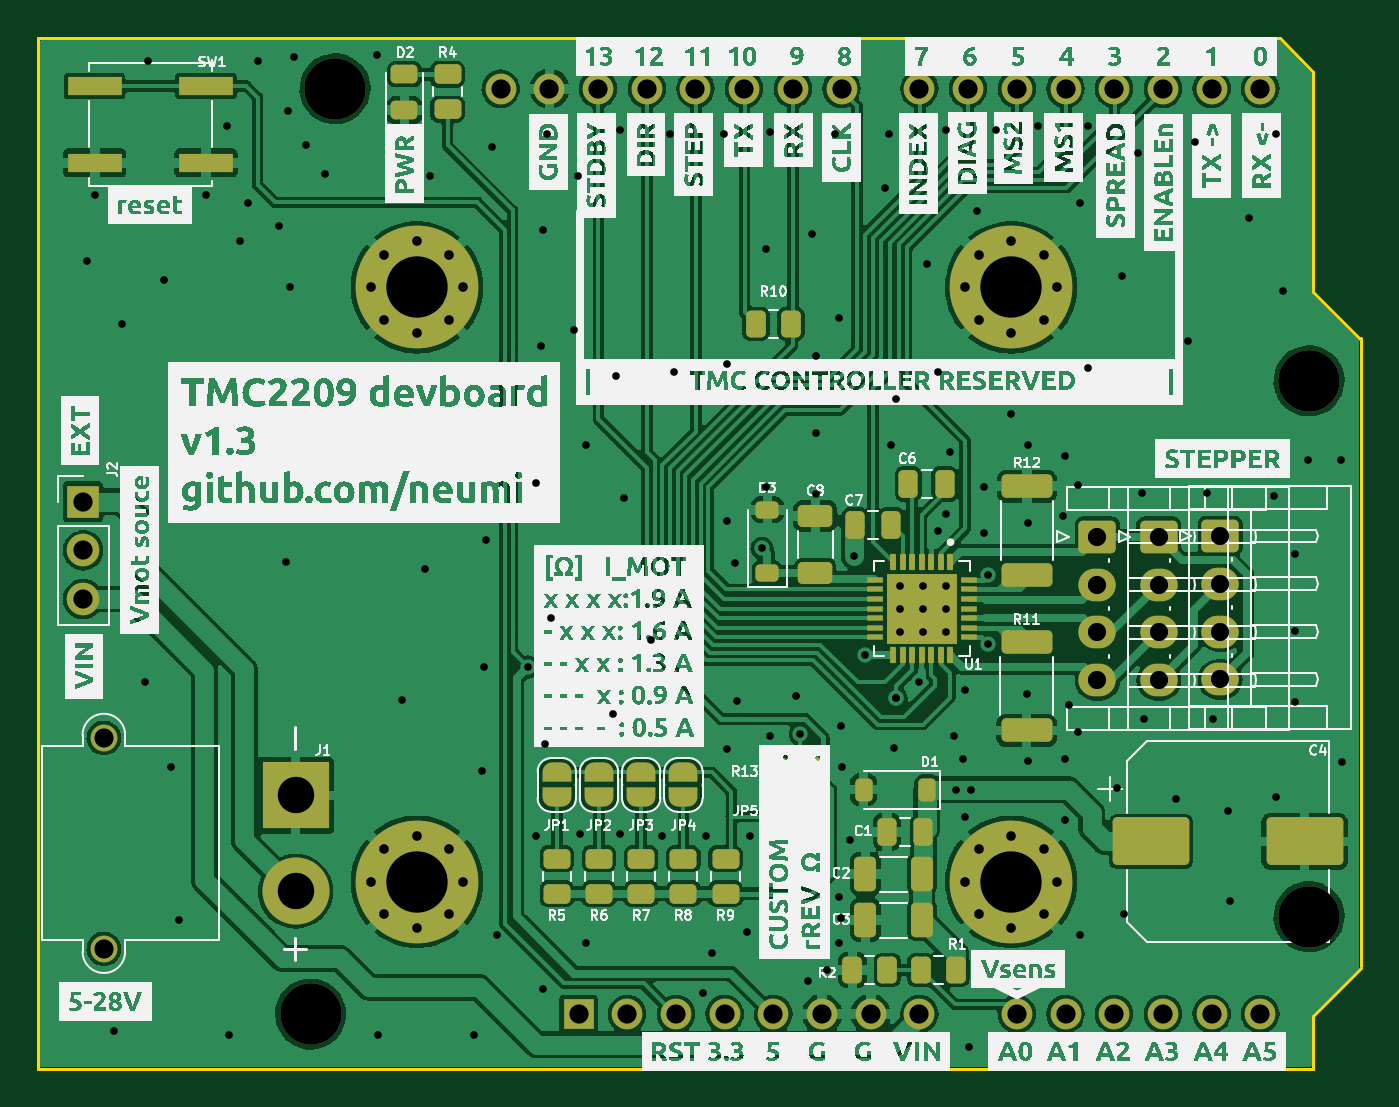
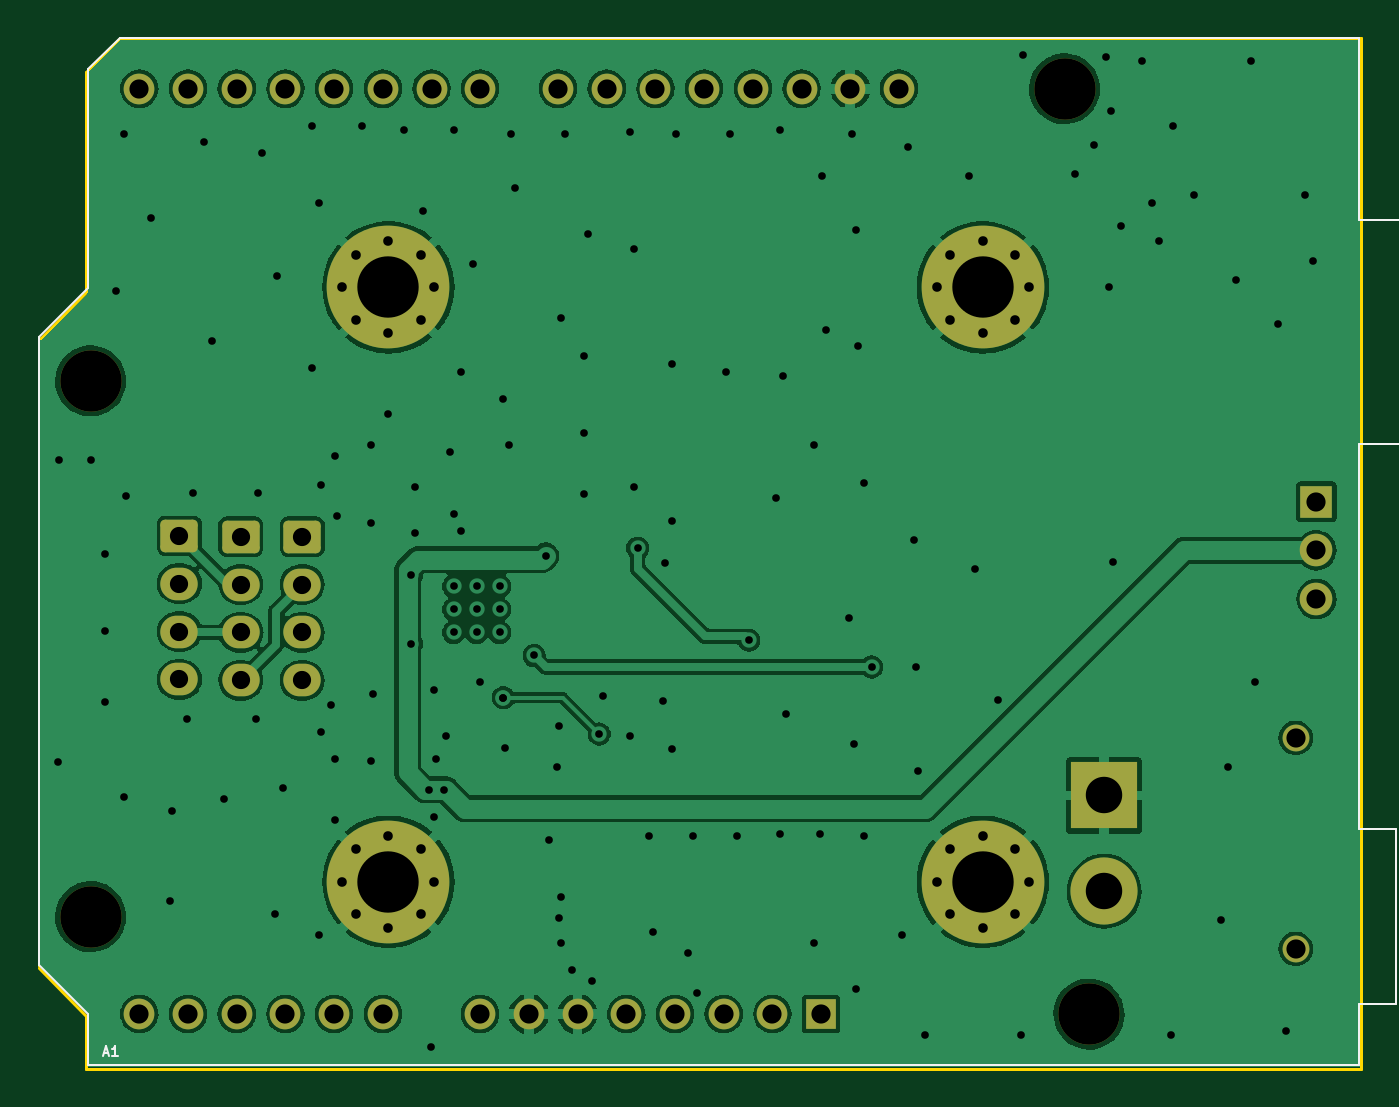
Circuit board: 11 layer files. Board 69.0 x 53.8 mm.
- bottom_copper: tmc2209_devboard-B_Cu.gbr (164784 bytes)
- bottom_mask: tmc2209_devboard-B_Mask.gbr (3832 bytes)
- paste: tmc2209_devboard-B_Paste.gbr (467 bytes)
- bottom_silk: tmc2209_devboard-B_Silkscreen.gbr (1763 bytes)
- outline: tmc2209_devboard-Edge_Cuts.gbr (943 bytes)
- top_copper: tmc2209_devboard-F_Cu.gbr (306502 bytes)
- top_mask: tmc2209_devboard-F_Mask.gbr (9170 bytes)
- paste: tmc2209_devboard-F_Paste.gbr (5280 bytes)
- top_silk: tmc2209_devboard-F_Silkscreen.gbr (1259003 bytes)
- drill: tmc2209_devboard-NPTH.drl (415 bytes)
- drill: tmc2209_devboard-PTH.drl (3869 bytes)

=== bottom_copper: tmc2209_devboard-B_Cu.gbr (164784 bytes, source omitted) ===
=== bottom_mask: tmc2209_devboard-B_Mask.gbr ===
%TF.GenerationSoftware,KiCad,Pcbnew,(7.0.0-0)*%
%TF.CreationDate,2023-04-23T15:23:44+02:00*%
%TF.ProjectId,tmc2209_devboard,746d6332-3230-4395-9f64-6576626f6172,rev?*%
%TF.SameCoordinates,Original*%
%TF.FileFunction,Soldermask,Bot*%
%TF.FilePolarity,Negative*%
%FSLAX46Y46*%
G04 Gerber Fmt 4.6, Leading zero omitted, Abs format (unit mm)*
G04 Created by KiCad (PCBNEW (7.0.0-0)) date 2023-04-23 15:23:44*
%MOMM*%
%LPD*%
G01*
G04 APERTURE LIST*
G04 Aperture macros list*
%AMRoundRect*
0 Rectangle with rounded corners*
0 $1 Rounding radius*
0 $2 $3 $4 $5 $6 $7 $8 $9 X,Y pos of 4 corners*
0 Add a 4 corners polygon primitive as box body*
4,1,4,$2,$3,$4,$5,$6,$7,$8,$9,$2,$3,0*
0 Add four circle primitives for the rounded corners*
1,1,$1+$1,$2,$3*
1,1,$1+$1,$4,$5*
1,1,$1+$1,$6,$7*
1,1,$1+$1,$8,$9*
0 Add four rect primitives between the rounded corners*
20,1,$1+$1,$2,$3,$4,$5,0*
20,1,$1+$1,$4,$5,$6,$7,0*
20,1,$1+$1,$6,$7,$8,$9,0*
20,1,$1+$1,$8,$9,$2,$3,0*%
G04 Aperture macros list end*
%ADD10R,1.700000X1.700000*%
%ADD11O,1.700000X1.700000*%
%ADD12C,0.800000*%
%ADD13C,6.400000*%
%ADD14RoundRect,0.250000X-0.725000X0.600000X-0.725000X-0.600000X0.725000X-0.600000X0.725000X0.600000X0*%
%ADD15O,1.950000X1.700000*%
%ADD16C,1.400000*%
%ADD17R,3.500000X3.500000*%
%ADD18C,3.500000*%
%ADD19O,1.600000X1.600000*%
%ADD20R,1.600000X1.600000*%
%ADD21C,3.200000*%
G04 APERTURE END LIST*
D10*
%TO.C,J2*%
X44599999Y-46174999D03*
D11*
X44599999Y-48714999D03*
X44599999Y-51254999D03*
%TD*%
D12*
%TO.C,H4*%
X59600000Y-35000000D03*
X60302944Y-33302944D03*
X60302944Y-36697056D03*
X62000000Y-32600000D03*
D13*
X62000000Y-35000000D03*
D12*
X62000000Y-37400000D03*
X63697056Y-33302944D03*
X63697056Y-36697056D03*
X64400000Y-35000000D03*
%TD*%
%TO.C,H3*%
X59600000Y-66000000D03*
X60302944Y-64302944D03*
X60302944Y-67697056D03*
X62000000Y-63600000D03*
D13*
X62000000Y-66000000D03*
D12*
X62000000Y-68400000D03*
X63697056Y-64302944D03*
X63697056Y-67697056D03*
X64400000Y-66000000D03*
%TD*%
D14*
%TO.C,J5*%
X97500000Y-48000000D03*
D15*
X97499999Y-50499999D03*
X97499999Y-52999999D03*
X97499999Y-55499999D03*
%TD*%
D16*
%TO.C,J1*%
X45675000Y-69500000D03*
X45675000Y-58500000D03*
D17*
X55674999Y-61499999D03*
D18*
X55675000Y-66500000D03*
%TD*%
D12*
%TO.C,H2*%
X90600000Y-66000000D03*
X91302944Y-64302944D03*
X91302944Y-67697056D03*
X93000000Y-63600000D03*
D13*
X93000000Y-66000000D03*
D12*
X93000000Y-68400000D03*
X94697056Y-64302944D03*
X94697056Y-67697056D03*
X95400000Y-66000000D03*
%TD*%
D14*
%TO.C,J4*%
X103900000Y-47950000D03*
D15*
X103899999Y-50449999D03*
X103899999Y-52949999D03*
X103899999Y-55449999D03*
%TD*%
D12*
%TO.C,H1*%
X90600000Y-35000000D03*
X91302944Y-33302944D03*
X91302944Y-36697056D03*
X93000000Y-32600000D03*
D13*
X93000000Y-35000000D03*
D12*
X93000000Y-37400000D03*
X94697056Y-33302944D03*
X94697056Y-36697056D03*
X95400000Y-35000000D03*
%TD*%
D14*
%TO.C,J6*%
X100700000Y-48000000D03*
D15*
X100699999Y-50499999D03*
X100699999Y-52999999D03*
X100699999Y-55499999D03*
%TD*%
D19*
%TO.C,A1*%
X66372499Y-24639999D03*
X68912499Y-24639999D03*
X71452499Y-24639999D03*
X73992499Y-24639999D03*
X76532499Y-24639999D03*
X79072499Y-24639999D03*
X81612499Y-24639999D03*
X84152499Y-24639999D03*
X88212499Y-24639999D03*
X90752499Y-24639999D03*
X93292499Y-24639999D03*
X95832499Y-24639999D03*
X98372499Y-24639999D03*
X100912499Y-24639999D03*
X103452499Y-24639999D03*
X105992499Y-24639999D03*
X105992499Y-72899999D03*
X103452499Y-72899999D03*
X100912499Y-72899999D03*
X98372499Y-72899999D03*
X95832499Y-72899999D03*
X93292499Y-72899999D03*
X88212499Y-72899999D03*
X85672499Y-72899999D03*
X83132499Y-72899999D03*
X80592499Y-72899999D03*
X78052499Y-72899999D03*
X75512499Y-72899999D03*
X72972499Y-72899999D03*
D20*
X70432499Y-72899999D03*
D21*
X108532500Y-67820000D03*
X108532500Y-39880000D03*
X57732500Y-24640000D03*
X56462500Y-72900000D03*
%TD*%
M02*

=== paste: tmc2209_devboard-B_Paste.gbr ===
%TF.GenerationSoftware,KiCad,Pcbnew,(7.0.0-0)*%
%TF.CreationDate,2023-04-23T15:23:44+02:00*%
%TF.ProjectId,tmc2209_devboard,746d6332-3230-4395-9f64-6576626f6172,rev?*%
%TF.SameCoordinates,Original*%
%TF.FileFunction,Paste,Bot*%
%TF.FilePolarity,Positive*%
%FSLAX46Y46*%
G04 Gerber Fmt 4.6, Leading zero omitted, Abs format (unit mm)*
G04 Created by KiCad (PCBNEW (7.0.0-0)) date 2023-04-23 15:23:44*
%MOMM*%
%LPD*%
G01*
G04 APERTURE LIST*
G04 APERTURE END LIST*
M02*

=== bottom_silk: tmc2209_devboard-B_Silkscreen.gbr ===
%TF.GenerationSoftware,KiCad,Pcbnew,(7.0.0-0)*%
%TF.CreationDate,2023-04-23T15:23:44+02:00*%
%TF.ProjectId,tmc2209_devboard,746d6332-3230-4395-9f64-6576626f6172,rev?*%
%TF.SameCoordinates,Original*%
%TF.FileFunction,Legend,Bot*%
%TF.FilePolarity,Positive*%
%FSLAX46Y46*%
G04 Gerber Fmt 4.6, Leading zero omitted, Abs format (unit mm)*
G04 Created by KiCad (PCBNEW (7.0.0-0)) date 2023-04-23 15:23:44*
%MOMM*%
%LPD*%
G01*
G04 APERTURE LIST*
%ADD10C,0.125000*%
%ADD11C,0.120000*%
G04 APERTURE END LIST*
D10*
%TO.C,A1*%
X107839641Y-74940833D02*
X107601546Y-74940833D01*
X107887260Y-75083690D02*
X107720594Y-74583690D01*
X107720594Y-74583690D02*
X107553927Y-75083690D01*
X107125356Y-75083690D02*
X107411070Y-75083690D01*
X107268213Y-75083690D02*
X107268213Y-74583690D01*
X107268213Y-74583690D02*
X107315832Y-74655119D01*
X107315832Y-74655119D02*
X107363451Y-74702738D01*
X107363451Y-74702738D02*
X107411070Y-74726547D01*
D11*
X111202500Y-70360000D02*
X108662500Y-72900000D01*
X111202500Y-37590000D02*
X111202500Y-70360000D01*
X108662500Y-75570000D02*
X42362500Y-75570000D01*
X108662500Y-72900000D02*
X108662500Y-75570000D01*
X108662500Y-35050000D02*
X111202500Y-37590000D01*
X108662500Y-23620000D02*
X108662500Y-35050000D01*
X107012500Y-21970000D02*
X108662500Y-23620000D01*
X42362500Y-75570000D02*
X42362500Y-72390000D01*
X42362500Y-72390000D02*
X40462500Y-72390000D01*
X42362500Y-63250000D02*
X42362500Y-43180000D01*
X42362500Y-43180000D02*
X36012500Y-43180000D01*
X42362500Y-31500000D02*
X42362500Y-21970000D01*
X42362500Y-21970000D02*
X107012500Y-21970000D01*
X40462500Y-72390000D02*
X40462500Y-63250000D01*
X40462500Y-63250000D02*
X42362500Y-63250000D01*
X36012500Y-43180000D02*
X36012500Y-31500000D01*
X36012500Y-31500000D02*
X42362500Y-31500000D01*
%TD*%
M02*

=== outline: tmc2209_devboard-Edge_Cuts.gbr ===
%TF.GenerationSoftware,KiCad,Pcbnew,(7.0.0-0)*%
%TF.CreationDate,2023-04-23T15:23:44+02:00*%
%TF.ProjectId,tmc2209_devboard,746d6332-3230-4395-9f64-6576626f6172,rev?*%
%TF.SameCoordinates,Original*%
%TF.FileFunction,Profile,NP*%
%FSLAX46Y46*%
G04 Gerber Fmt 4.6, Leading zero omitted, Abs format (unit mm)*
G04 Created by KiCad (PCBNEW (7.0.0-0)) date 2023-04-23 15:23:44*
%MOMM*%
%LPD*%
G01*
G04 APERTURE LIST*
%TA.AperFunction,Profile*%
%ADD10C,0.150000*%
%TD*%
G04 APERTURE END LIST*
D10*
X108750000Y-35250000D02*
X111250000Y-37750000D01*
X111232500Y-37650000D02*
X111232500Y-70400000D01*
X111250000Y-70500000D02*
X108750000Y-73000000D01*
X108750000Y-73000000D02*
X108750000Y-75750000D01*
X42250000Y-22000000D02*
X42250000Y-75750000D01*
X108750000Y-75750000D02*
X42250000Y-75750000D01*
X108750000Y-23750000D02*
X108750000Y-35250000D01*
X42250000Y-22000000D02*
X107000000Y-22000000D01*
X107000000Y-22000000D02*
X108750000Y-23750000D01*
M02*

=== top_copper: tmc2209_devboard-F_Cu.gbr (306502 bytes, source omitted) ===
=== top_mask: tmc2209_devboard-F_Mask.gbr (9170 bytes, source omitted) ===
=== paste: tmc2209_devboard-F_Paste.gbr (5280 bytes, source omitted) ===
=== top_silk: tmc2209_devboard-F_Silkscreen.gbr (1259003 bytes, source omitted) ===
=== drill: tmc2209_devboard-NPTH.drl ===
M48
; DRILL file {KiCad (7.0.0-0)} date Sunday, 23. April 2023 at 15:23:40
; FORMAT={-:-/ absolute / metric / decimal}
; #@! TF.CreationDate,2023-04-23T15:23:40+02:00
; #@! TF.GenerationSoftware,Kicad,Pcbnew,(7.0.0-0)
; #@! TF.FileFunction,NonPlated,1,2,NPTH
FMAT,2
METRIC
; #@! TA.AperFunction,NonPlated,NPTH,ComponentDrill
T1C3.200
%
G90
G05
T1
X56.462Y-72.9
X57.732Y-24.64
X108.532Y-39.88
X108.532Y-67.82
T0
M30

=== drill: tmc2209_devboard-PTH.drl ===
M48
; DRILL file {KiCad (7.0.0-0)} date Sunday, 23. April 2023 at 15:23:40
; FORMAT={-:-/ absolute / metric / decimal}
; #@! TF.CreationDate,2023-04-23T15:23:40+02:00
; #@! TF.GenerationSoftware,Kicad,Pcbnew,(7.0.0-0)
; #@! TF.FileFunction,Plated,1,2,PTH
FMAT,2
METRIC
; #@! TA.AperFunction,Plated,PTH,ViaDrill
T1C0.400
; #@! TA.AperFunction,Plated,PTH,ComponentDrill
T2C0.500
; #@! TA.AperFunction,Plated,PTH,ComponentDrill
T3C0.950
; #@! TA.AperFunction,Plated,PTH,ComponentDrill
T4C1.000
; #@! TA.AperFunction,Plated,PTH,ComponentDrill
T5C1.900
; #@! TA.AperFunction,Plated,PTH,ComponentDrill
T6C3.200
%
G90
G05
T1
X44.8Y-33.6
X45.2Y-30.2
X46.2Y-73.8
X46.6Y-36.9
X47.8Y-55.6
X48.0Y-23.2
X48.8Y-34.6
X49.2Y-60.0
X49.6Y-68.0
X51.0Y-30.2
X52.1Y-26.6
X52.2Y-74.0
X52.8Y-32.6
X53.2Y-30.6
X53.7Y-23.2
X54.8Y-31.8
X55.2Y-49.3
X55.3Y-25.8
X55.4Y-35.0
X55.6Y-23.0
X56.2Y-27.6
X57.2Y-29.1
X59.9Y-22.9
X60.0Y-74.0
X61.2Y-56.5
X62.4Y-49.7
X62.7Y-29.2
X65.0Y-74.0
X65.4Y-60.2
X65.5Y-54.8
X65.6Y-48.2
X65.9Y-27.7
X66.2Y-68.8
X67.8Y-54.8
X68.2Y-45.2
X68.2Y-63.6
X68.5Y-38.05
X68.6Y-32.0
X68.6Y-71.6
X68.7Y-58.8
X68.8Y-27.0
X69.0Y-52.25
X70.2Y-37.2
X70.4Y-29.2
X70.5Y-63.5
X70.8Y-43.2
X70.8Y-69.2
X72.25Y-57.25
X72.4Y-39.6
X72.6Y-26.8
X72.6Y-63.5
X72.8Y-46.0
X74.2Y-53.4
X74.8Y-63.6
X75.2Y-27.0
X75.4Y-39.4
X76.9Y-71.8
X77.1Y-63.6
X77.4Y-69.7
X78.0Y-27.0
X78.2Y-39.0
X78.2Y-47.2
X78.2Y-59.1
X78.6Y-49.4
X78.7Y-56.6
X79.2Y-68.6
X79.4Y-63.6
X80.0Y-48.6
X80.2Y-33.0
X80.2Y-45.4
X80.4Y-26.9
X80.4Y-58.4
X81.8Y-56.3
X82.0Y-58.3
X82.4Y-71.2
X82.6Y-32.2
X82.8Y-38.6
X82.8Y-42.6
X82.8Y-45.8
X83.4Y-70.6
X83.8Y-27.0
X84.0Y-36.6
X84.0Y-66.8
X84.0Y-69.2
X84.1Y-57.9
X84.1Y-67.9
X84.2Y-60.0
X84.6Y-63.8
X84.8Y-49.0
X85.4Y-54.2
X86.4Y-29.8
X86.6Y-27.0
X86.725Y-43.2
X86.9Y-59.0
X87.0Y-40.8
X87.0Y-56.4
X87.0Y-56.4
X87.2Y-50.6
X87.2Y-51.8
X87.2Y-53.0
X88.2Y-55.6
X88.4Y-50.6
X88.4Y-51.8
X88.4Y-53.0
X88.6Y-33.8
X89.2Y-39.4
X89.2Y-47.7
X89.6Y-26.8
X89.6Y-46.8
X89.6Y-50.6
X89.6Y-51.8
X89.6Y-53.0
X89.8Y-43.6
X90.0Y-58.4
X90.1Y-61.2
X90.5Y-59.6
X90.6Y-56.0
X90.6Y-62.6
X90.8Y-74.6
X90.9Y-61.2
X91.2Y-31.0
X91.6Y-45.4
X91.6Y-47.8
X91.8Y-50.0
X91.8Y-53.6
X92.2Y-26.8
X93.0Y-41.6
X93.8Y-56.2
X93.9Y-43.2
X93.9Y-47.3
X93.9Y-59.7
X94.4Y-26.6
X95.7Y-46.9
X95.8Y-43.8
X95.8Y-59.6
X95.8Y-62.8
X96.0Y-56.8
X96.5Y-45.3
X96.5Y-58.2
X96.6Y-30.6
X96.6Y-68.8
X97.0Y-26.6
X97.0Y-39.2
X98.5Y-61.1
X98.8Y-34.4
X98.9Y-67.7
X99.6Y-28.0
X99.8Y-45.7
X99.9Y-57.5
X101.6Y-61.7
X102.2Y-37.8
X102.6Y-27.4
X103.2Y-45.7
X103.5Y-57.5
X104.3Y-62.3
X104.4Y-67.0
X105.4Y-31.4
X106.7Y-45.9
X106.8Y-27.0
X106.8Y-61.6
X107.2Y-35.2
X107.782Y-48.9
X107.782Y-52.9
X107.782Y-56.65
X108.5Y-44.0
X110.2Y-44.0
X110.25Y-59.75
T2
X59.6Y-35.0
X59.6Y-66.0
X60.303Y-33.303
X60.303Y-36.697
X60.303Y-64.303
X60.303Y-67.697
X62.0Y-32.6
X62.0Y-37.4
X62.0Y-63.6
X62.0Y-68.4
X63.697Y-33.303
X63.697Y-36.697
X63.697Y-64.303
X63.697Y-67.697
X64.4Y-35.0
X64.4Y-66.0
X90.6Y-35.0
X90.6Y-66.0
X91.303Y-33.303
X91.303Y-36.697
X91.303Y-64.303
X91.303Y-67.697
X93.0Y-32.6
X93.0Y-37.4
X93.0Y-63.6
X93.0Y-68.4
X94.697Y-33.303
X94.697Y-36.697
X94.697Y-64.303
X94.697Y-67.697
X95.4Y-35.0
X95.4Y-66.0
T3
X97.5Y-48.0
X97.5Y-50.5
X97.5Y-53.0
X97.5Y-55.5
X100.7Y-48.0
X100.7Y-50.5
X100.7Y-53.0
X100.7Y-55.5
X103.9Y-47.95
X103.9Y-50.45
X103.9Y-52.95
X103.9Y-55.45
T4
X44.6Y-46.175
X44.6Y-48.715
X44.6Y-51.255
X45.675Y-58.5
X45.675Y-69.5
X66.373Y-24.64
X68.912Y-24.64
X70.432Y-72.9
X71.453Y-24.64
X72.972Y-72.9
X73.992Y-24.64
X75.513Y-72.9
X76.532Y-24.64
X78.052Y-72.9
X79.072Y-24.64
X80.593Y-72.9
X81.612Y-24.64
X83.132Y-72.9
X84.152Y-24.64
X85.672Y-72.9
X88.212Y-24.64
X88.212Y-72.9
X90.752Y-24.64
X93.292Y-24.64
X93.292Y-72.9
X95.832Y-24.64
X95.832Y-72.9
X98.373Y-24.64
X98.373Y-72.9
X100.912Y-24.64
X100.912Y-72.9
X103.453Y-24.64
X103.453Y-72.9
X105.992Y-24.64
X105.992Y-72.9
T5
X55.675Y-61.5
X55.675Y-66.5
T6
X62.0Y-35.0
X62.0Y-66.0
X93.0Y-35.0
X93.0Y-66.0
T0
M30
